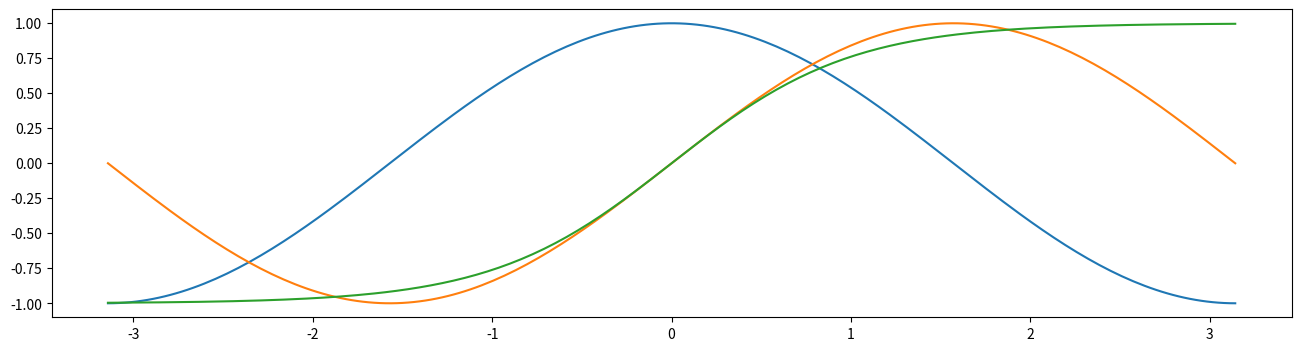
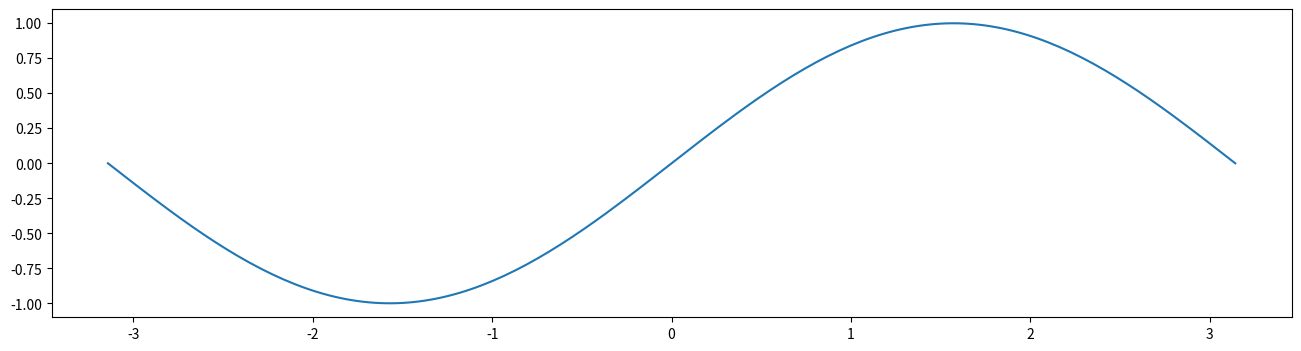

The matplotlib source for these figures, in order:
import matplotlib.pyplot as plt
import numpy as np
x = np.linspace(-np.pi,np.pi,200)
y1 = np.cos(x) #正弦函數
y2 = np.sin(x) #餘弦函數
y3 = np.tanh(x) #雙曲正切函數
plt.figure(num='f1', figsize=(16,4))
plt.plot(x,y1)
plt.figure(num='f2', figsize=(16,4))
plt.plot(x,y2)
plt.figure(num='f1')
plt.plot(x,y2) #將 y2 加入 f1
plt.figure(num='f1')
plt.plot(x,y3) #將 y3 加入 f1
plt.show()